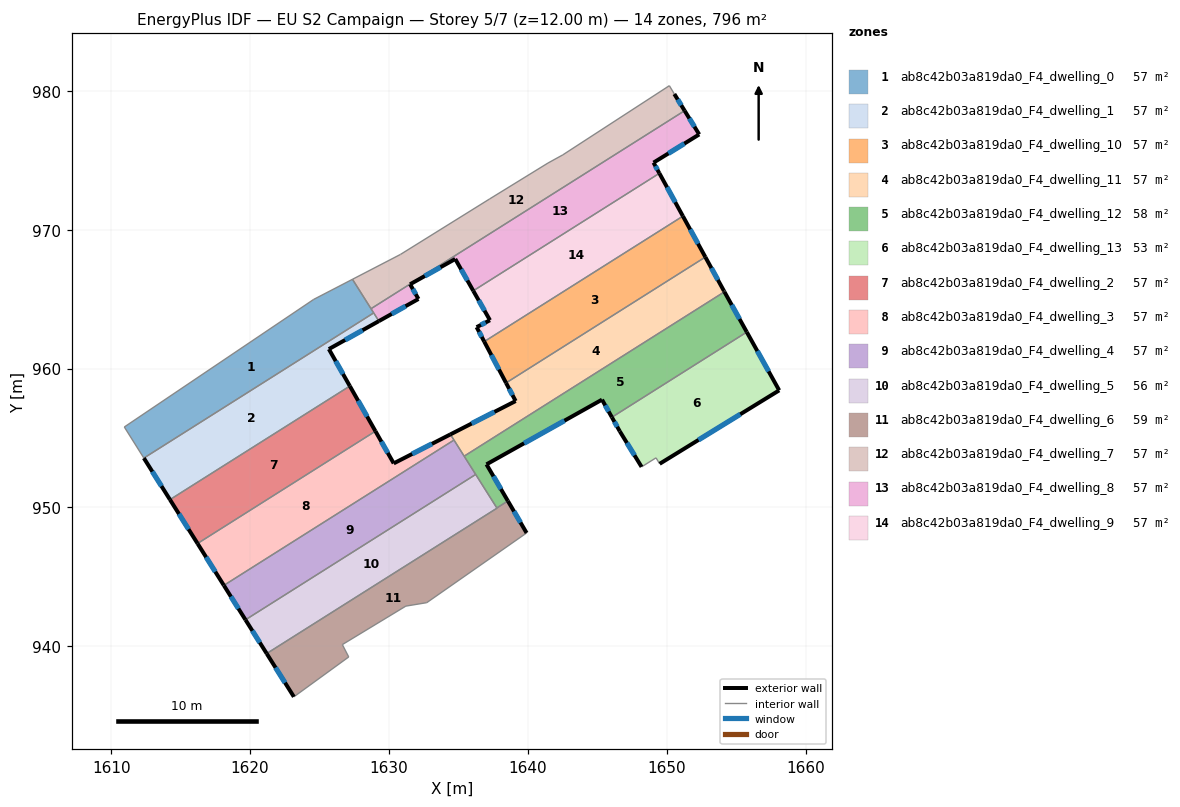
=== STOREY PLAN SPEC (per zone: floor XY polygon, exterior-wall plan segments, windows/doors) ===
zone 1: ab8c42b03a819da0_F4_dwelling_0  (56.8 m²)
  floor: (1627.37, 966.42) (1628.90, 964.00) (1612.35, 953.55) (1610.94, 955.79) (1624.58, 964.98)
  interior walls: 6
zone 2: ab8c42b03a819da0_F4_dwelling_1  (56.9 m²)
  floor: (1628.90, 964.00) (1629.27, 963.41) (1625.67, 961.40) (1627.18, 958.74) (1614.23, 950.56) (1612.35, 953.55)
  exterior wall: (1612.35, 953.55) – (1614.23, 950.56)  [3.5 m]
    window: (1612.96, 952.58) – (1613.62, 951.53)  [1.3 m²]
  exterior wall: (1625.67, 961.40) – (1629.27, 963.41)  [4.1 m]
    window: (1626.84, 962.05) – (1628.10, 962.76)  [1.5 m²]
  exterior wall: (1627.18, 958.74) – (1625.67, 961.40)  [3.1 m]
    window: (1626.69, 959.60) – (1626.16, 960.53)  [1.1 m²]
  interior walls: 3
zone 3: ab8c42b03a819da0_F4_dwelling_10  (56.8 m²)
  floor: (1651.17, 970.97) (1652.79, 968.03) (1638.43, 958.96) (1636.86, 961.94)
  exterior wall: (1652.79, 968.03) – (1651.17, 970.97)  [3.4 m]
    window: (1652.26, 968.98) – (1651.69, 970.01)  [1.2 m²]
  exterior wall: (1636.86, 961.94) – (1638.43, 958.96)  [3.4 m]
    window: (1637.37, 960.97) – (1637.92, 959.93)  [1.2 m²]
  interior walls: 2
zone 4: ab8c42b03a819da0_F4_dwelling_11  (56.9 m²)
  floor: (1652.79, 968.03) (1654.12, 965.59) (1654.16, 965.52) (1635.42, 953.69) (1634.43, 955.25) (1639.12, 957.66) (1638.43, 958.96)
  exterior wall: (1639.12, 957.66) – (1634.43, 955.25)  [5.3 m]
    window: (1637.60, 956.88) – (1635.95, 956.04)  [1.9 m²]
  exterior wall: (1638.43, 958.96) – (1639.12, 957.66)  [1.5 m]
    window: (1638.66, 958.54) – (1638.90, 958.08)  [0.5 m²]
  exterior wall: (1654.12, 965.59) – (1652.79, 968.03)  [2.8 m]
    window: (1653.69, 966.38) – (1653.22, 967.23)  [1.0 m²]
  exterior wall: (1654.16, 965.52) – (1654.12, 965.59)  [0.1 m]
  interior walls: 4
zone 5: ab8c42b03a819da0_F4_dwelling_12  (57.9 m²)
  floor: (1654.16, 965.52) (1655.77, 962.62) (1646.05, 956.49) (1645.34, 957.76) (1637.02, 953.10) (1638.57, 950.46) (1637.77, 949.96) (1635.42, 953.69)
  exterior wall: (1655.77, 962.62) – (1654.16, 965.52)  [3.3 m]
    window: (1655.25, 963.57) – (1654.68, 964.58)  [1.2 m²]
  exterior wall: (1645.34, 957.76) – (1646.05, 956.49)  [1.5 m]
    window: (1645.57, 957.34) – (1645.82, 956.90)  [0.5 m²]
  exterior wall: (1637.02, 953.10) – (1645.34, 957.76)  [9.5 m]
    window: (1639.73, 954.61) – (1642.64, 956.24)  [3.5 m²]
  exterior wall: (1638.57, 950.46) – (1637.02, 953.10)  [3.1 m]
    window: (1638.06, 951.32) – (1637.53, 952.24)  [1.1 m²]
  interior walls: 5
zone 6: ab8c42b03a819da0_F4_dwelling_13  (53.4 m²)
  floor: (1655.77, 962.62) (1658.10, 958.43) (1649.49, 953.14) (1649.23, 953.57) (1648.19, 952.92) (1646.62, 955.48) (1646.05, 956.49)
  exterior wall: (1646.62, 955.48) – (1648.19, 952.92)  [3.0 m]
    window: (1647.13, 954.64) – (1647.68, 953.75)  [1.1 m²]
  exterior wall: (1646.05, 956.49) – (1646.62, 955.48)  [1.2 m]
    window: (1646.24, 956.16) – (1646.44, 955.81)  [0.4 m²]
  exterior wall: (1658.10, 958.43) – (1655.77, 962.62)  [4.8 m]
    window: (1657.34, 959.79) – (1656.53, 961.26)  [1.8 m²]
  exterior wall: (1649.49, 953.14) – (1658.10, 958.43)  [10.1 m]
    window: (1652.29, 954.86) – (1655.30, 956.71)  [3.7 m²]
  interior walls: 3
zone 7: ab8c42b03a819da0_F4_dwelling_2  (56.9 m²)
  floor: (1627.18, 958.74) (1629.03, 955.49) (1616.22, 947.40) (1614.23, 950.56)
  exterior wall: (1629.03, 955.49) – (1627.18, 958.74)  [3.7 m]
    window: (1628.43, 956.54) – (1627.78, 957.68)  [1.4 m²]
  exterior wall: (1614.23, 950.56) – (1616.22, 947.40)  [3.7 m]
    window: (1614.88, 949.53) – (1615.57, 948.43)  [1.4 m²]
  interior walls: 2
zone 8: ab8c42b03a819da0_F4_dwelling_3  (56.8 m²)
  floor: (1634.43, 955.25) (1634.68, 954.85) (1618.11, 944.38) (1616.22, 947.40) (1629.03, 955.49) (1630.34, 953.17)
  exterior wall: (1616.22, 947.40) – (1618.11, 944.38)  [3.6 m]
    window: (1616.83, 946.42) – (1617.49, 945.36)  [1.3 m²]
  exterior wall: (1630.34, 953.17) – (1629.03, 955.49)  [2.7 m]
    window: (1629.92, 953.92) – (1629.45, 954.73)  [1.0 m²]
  exterior wall: (1634.43, 955.25) – (1630.34, 953.17)  [4.6 m]
    window: (1633.10, 954.58) – (1631.67, 953.85)  [1.7 m²]
  interior walls: 3
zone 9: ab8c42b03a819da0_F4_dwelling_4  (57.4 m²)
  floor: (1634.68, 954.85) (1636.25, 952.37) (1619.67, 941.90) (1618.11, 944.38)
  exterior wall: (1618.11, 944.38) – (1619.67, 941.90)  [2.9 m]
    window: (1618.62, 943.58) – (1619.16, 942.71)  [1.1 m²]
  interior walls: 4
zone 10: ab8c42b03a819da0_F4_dwelling_5  (56.3 m²)
  floor: (1636.25, 952.37) (1637.78, 949.94) (1621.20, 939.47) (1619.67, 941.90)
  exterior wall: (1619.67, 941.90) – (1621.20, 939.47)  [2.9 m]
    window: (1620.16, 941.11) – (1620.70, 940.26)  [1.1 m²]
  interior walls: 4
zone 11: ab8c42b03a819da0_F4_dwelling_6  (59.3 m²)
  floor: (1638.57, 950.46) (1639.91, 948.16) (1632.72, 943.14) (1631.21, 942.89) (1626.64, 940.12) (1627.10, 939.23) (1623.15, 936.36) (1621.20, 939.47) (1637.78, 949.94) (1637.77, 949.96)
  exterior wall: (1621.20, 939.47) – (1623.15, 936.36)  [3.7 m]
    window: (1621.83, 938.46) – (1622.52, 937.37)  [1.3 m²]
  exterior wall: (1639.91, 948.16) – (1638.57, 950.46)  [2.7 m]
    window: (1639.47, 948.91) – (1639.00, 949.71)  [1.0 m²]
  interior walls: 8
zone 12: ab8c42b03a819da0_F4_dwelling_7  (56.8 m²)
  floor: (1650.55, 979.77) (1651.29, 978.57) (1628.71, 964.31) (1627.37, 966.42) (1630.83, 968.22) (1637.24, 972.21) (1641.45, 974.80) (1642.52, 975.39) (1650.19, 980.37)
  exterior wall: (1651.29, 978.57) – (1650.55, 979.77)  [1.4 m]
    window: (1651.05, 978.96) – (1650.79, 979.38)  [0.5 m²]
  interior walls: 8
zone 13: ab8c42b03a819da0_F4_dwelling_8  (56.9 m²)
  floor: (1651.29, 978.57) (1652.34, 976.86) (1649.05, 974.83) (1649.47, 974.06) (1636.07, 965.59) (1634.77, 967.89) (1631.52, 966.07) (1632.12, 965.01) (1629.27, 963.41) (1628.71, 964.31)
  exterior wall: (1634.77, 967.89) – (1636.07, 965.59)  [2.6 m]
    window: (1635.20, 967.14) – (1635.65, 966.34)  [1.0 m²]
  exterior wall: (1631.52, 966.07) – (1634.77, 967.89)  [3.7 m]
    window: (1632.58, 966.66) – (1633.72, 967.30)  [1.4 m²]
  exterior wall: (1632.12, 965.01) – (1631.52, 966.07)  [1.2 m]
    window: (1631.93, 965.35) – (1631.72, 965.72)  [0.4 m²]
  exterior wall: (1629.27, 963.41) – (1632.12, 965.01)  [3.3 m]
    window: (1630.20, 963.93) – (1631.20, 964.49)  [1.2 m²]
  exterior wall: (1652.34, 976.86) – (1651.29, 978.57)  [2.0 m]
    window: (1652.00, 977.41) – (1651.63, 978.01)  [0.7 m²]
  exterior wall: (1649.05, 974.83) – (1652.34, 976.86)  [3.9 m]
    window: (1650.12, 975.49) – (1651.27, 976.20)  [1.4 m²]
  exterior wall: (1649.47, 974.06) – (1649.05, 974.83)  [0.9 m]
    window: (1649.34, 974.31) – (1649.19, 974.58)  [0.3 m²]
  interior walls: 4
zone 14: ab8c42b03a819da0_F4_dwelling_9  (56.8 m²)
  floor: (1649.47, 974.06) (1651.17, 970.97) (1636.86, 961.94) (1636.31, 962.98) (1637.27, 963.48) (1636.07, 965.59)
  exterior wall: (1637.27, 963.48) – (1636.31, 962.98)  [1.1 m]
    window: (1636.96, 963.31) – (1636.63, 963.14)  [0.4 m²]
  exterior wall: (1636.07, 965.59) – (1637.27, 963.48)  [2.4 m]
    window: (1636.46, 964.91) – (1636.88, 964.17)  [0.9 m²]
  exterior wall: (1651.17, 970.97) – (1649.47, 974.06)  [3.5 m]
    window: (1650.62, 971.98) – (1650.03, 973.05)  [1.3 m²]
  exterior wall: (1636.31, 962.98) – (1636.86, 961.94)  [1.2 m]
    window: (1636.49, 962.64) – (1636.68, 962.28)  [0.4 m²]
  interior walls: 2

=== DERIVED (storey summary) ===
Building: EU S2 Campaign
Storey: 5 of 7  (floor level z = 12.00 m)
Storey gross floor area: 795.9 m²
Zones on this storey: 14
  - ab8c42b03a819da0_F4_dwelling_0: floor 56.8 m²
  - ab8c42b03a819da0_F4_dwelling_1: floor 56.9 m²; exterior wall 10.7 m (32.2 m²); 3 window(s) 3.9 m²; WWR 12.2%
  - ab8c42b03a819da0_F4_dwelling_10: floor 56.8 m²; exterior wall 6.7 m (20.2 m²); 2 window(s) 2.5 m²; WWR 12.2%
  - ab8c42b03a819da0_F4_dwelling_11: floor 56.9 m²; exterior wall 9.6 m (28.8 m²); 3 window(s) 3.5 m²; WWR 12.1%
  - ab8c42b03a819da0_F4_dwelling_12: floor 57.9 m²; exterior wall 17.4 m (52.1 m²); 4 window(s) 6.4 m²; WWR 12.2%
  - ab8c42b03a819da0_F4_dwelling_13: floor 53.4 m²; exterior wall 19.1 m (57.2 m²); 4 window(s) 7.0 m²; WWR 12.2%
  - ab8c42b03a819da0_F4_dwelling_2: floor 56.9 m²; exterior wall 7.5 m (22.4 m²); 2 window(s) 2.7 m²; WWR 12.2%
  - ab8c42b03a819da0_F4_dwelling_3: floor 56.8 m²; exterior wall 10.8 m (32.4 m²); 3 window(s) 4.0 m²; WWR 12.2%
  - ab8c42b03a819da0_F4_dwelling_4: floor 57.4 m²; exterior wall 2.9 m (8.8 m²); 1 window(s) 1.1 m²; WWR 12.2%
  - ab8c42b03a819da0_F4_dwelling_5: floor 56.3 m²; exterior wall 2.9 m (8.6 m²); 1 window(s) 1.1 m²; WWR 12.2%
  - ab8c42b03a819da0_F4_dwelling_6: floor 59.3 m²; exterior wall 6.3 m (19.0 m²); 2 window(s) 2.3 m²; WWR 12.2%
  - ab8c42b03a819da0_F4_dwelling_7: floor 56.8 m²; exterior wall 1.4 m (4.2 m²); 1 window(s) 0.5 m²; WWR 12.2%
  - ab8c42b03a819da0_F4_dwelling_8: floor 56.9 m²; exterior wall 17.6 m (52.8 m²); 7 window(s) 6.4 m²; WWR 12.2%
  - ab8c42b03a819da0_F4_dwelling_9: floor 56.8 m²; exterior wall 8.2 m (24.6 m²); 4 window(s) 3.0 m²; WWR 12.2%
Zone adjacency (shared interzone walls):
  - ab8c42b03a819da0_F4_dwelling_0 ↔ ab8c42b03a819da0_F4_dwelling_1
  - ab8c42b03a819da0_F4_dwelling_0 ↔ ab8c42b03a819da0_F4_dwelling_7
  - ab8c42b03a819da0_F4_dwelling_0 ↔ ab8c42b03a819da0_F4_dwelling_8
  - ab8c42b03a819da0_F4_dwelling_1 ↔ ab8c42b03a819da0_F4_dwelling_2
  - ab8c42b03a819da0_F4_dwelling_1 ↔ ab8c42b03a819da0_F4_dwelling_8
  - ab8c42b03a819da0_F4_dwelling_10 ↔ ab8c42b03a819da0_F4_dwelling_11
  - ab8c42b03a819da0_F4_dwelling_10 ↔ ab8c42b03a819da0_F4_dwelling_9
  - ab8c42b03a819da0_F4_dwelling_11 ↔ ab8c42b03a819da0_F4_dwelling_12
  - ab8c42b03a819da0_F4_dwelling_11 ↔ ab8c42b03a819da0_F4_dwelling_3
  - ab8c42b03a819da0_F4_dwelling_11 ↔ ab8c42b03a819da0_F4_dwelling_4
  - ab8c42b03a819da0_F4_dwelling_12 ↔ ab8c42b03a819da0_F4_dwelling_13
  - ab8c42b03a819da0_F4_dwelling_12 ↔ ab8c42b03a819da0_F4_dwelling_4
  - ab8c42b03a819da0_F4_dwelling_12 ↔ ab8c42b03a819da0_F4_dwelling_5
  - ab8c42b03a819da0_F4_dwelling_12 ↔ ab8c42b03a819da0_F4_dwelling_6
  - ab8c42b03a819da0_F4_dwelling_2 ↔ ab8c42b03a819da0_F4_dwelling_3
  - ab8c42b03a819da0_F4_dwelling_3 ↔ ab8c42b03a819da0_F4_dwelling_4
  - ab8c42b03a819da0_F4_dwelling_4 ↔ ab8c42b03a819da0_F4_dwelling_5
  - ab8c42b03a819da0_F4_dwelling_5 ↔ ab8c42b03a819da0_F4_dwelling_6
  - ab8c42b03a819da0_F4_dwelling_7 ↔ ab8c42b03a819da0_F4_dwelling_8
  - ab8c42b03a819da0_F4_dwelling_8 ↔ ab8c42b03a819da0_F4_dwelling_9